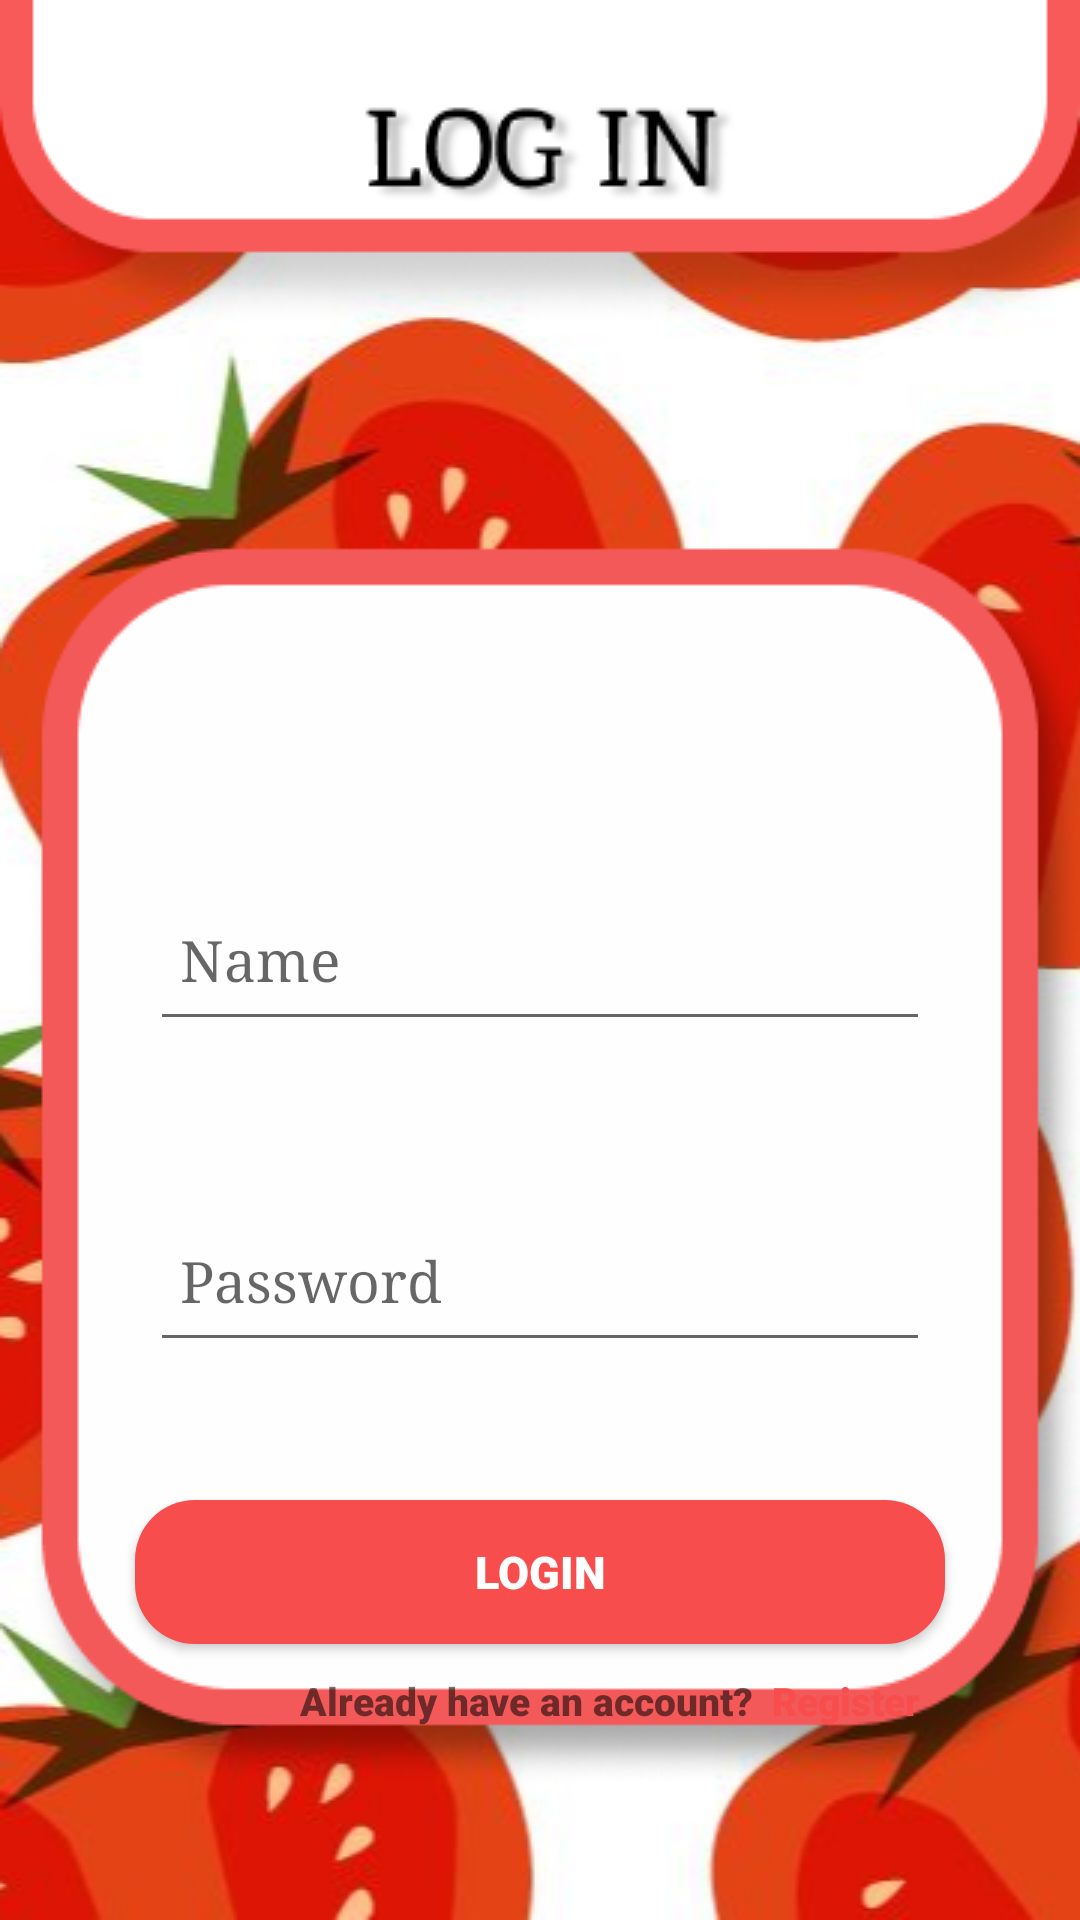

Here is an Android app screen rendered from its layout file. Give the layout XML and the strings, colors and styles it references.
<!-- AndroidManifest.xml: application theme Theme.MilizaApp -->
<!-- res/layout/activity_main.xml -->
<?xml version="1.0" encoding="utf-8"?>
<RelativeLayout xmlns:android="http://schemas.android.com/apk/res/android"
    xmlns:app="http://schemas.android.com/apk/res-auto"
    xmlns:tools="http://schemas.android.com/tools"
    android:layout_width="match_parent"
    android:layout_height="match_parent"
    android:background="@drawable/img4"
    tools:context=".LoginActivity">

    <androidx.appcompat.widget.AppCompatButton
        android:layout_width="wrap_content"
        android:layout_height="wrap_content"
        android:width="270dp"
        android:text="login"
        android:layout_centerHorizontal="true"
        android:layout_marginTop="500dp"
        android:background="@drawable/button_shape"
        android:textColor="@color/white"
        android:textSize="15dp"
        android:fontFamily="sans-serif-black"
        android:id="@+id/login">

    </androidx.appcompat.widget.AppCompatButton>

    <LinearLayout
        android:layout_width="match_parent"
        android:layout_height="wrap_content"
        android:orientation="vertical"
        android:layout_marginTop="260dp"
        android:padding="30dp"
        android:layout_marginLeft="20dp"
        android:layout_marginRight="20dp">

    <EditText
        android:layout_width="match_parent"
        android:layout_height="57dp"
        android:hint="Name"
        android:paddingLeft="10dp"
        android:fontFamily="serif"
        android:textColor="@color/black"
        android:textSize="19dp"
        android:id="@+id/name"
        android:drawableStart="@drawable/baseline_person_24"
        android:drawablePadding="20dp"/>


        <EditText
            android:layout_width="match_parent"
            android:layout_height="57dp"
            android:layout_marginTop="50dp"
            android:hint="Password"
            android:fontFamily="serif"
            android:textColor="@color/black"
            android:textSize="19dp"
            android:paddingLeft="10dp"
            android:id="@+id/pw"
            android:drawableStart="@drawable/baseline_lock_24"
            android:drawablePadding="20dp"/>
    </LinearLayout>
    <LinearLayout
        android:layout_width="wrap_content"
        android:layout_height="wrap_content"
        android:layout_below="@+id/login"
        android:orientation="horizontal"
        android:gravity="center"
        android:layout_marginLeft="100dp"
        android:layout_marginTop="10dp">

        <TextView
            android:layout_width="wrap_content"
            android:layout_height="wrap_content"
            android:text="Already have an account?"
            android:textSize="13sp"
            android:fontFamily="sans-serif-black"/>
        <TextView
            android:layout_width="wrap_content"
            android:layout_height="wrap_content"
            android:text="Register"
            android:textSize="13sp"
            android:fontFamily="sans-serif-black"
            android:paddingLeft="6dp"
            android:textColor="@color/Red"
            android:id="@+id/reg_1"/>
    </LinearLayout>


</RelativeLayout>
<!-- resources referenced by this layout -->
<resources>
  <color name="Red">#F74D4D</color>
  <color name="black">#FF000000</color>
  <color name="white">#FFFFFFFF</color>
  <!-- drawable button_shape (drawable) -->
  <?xml version="1.0" encoding="utf-8"?>
  <shape android:shape="rectangle" xmlns:android="http://schemas.android.com/apk/res/android">
  
      <solid android:color="@color/Red"/>
      <corners android:radius="20dp"/>
  </shape>
  <!-- drawable img4: png bitmap (drawable, 107052 bytes) -->
  <style name="Theme.MilizaApp" parent="Base.Theme.MilizaApp" />
  <style name="Base.Theme.MilizaApp" parent="Theme.MaterialComponents.DayNight.NoActionBar">
          
          
      </style>
</resources>
